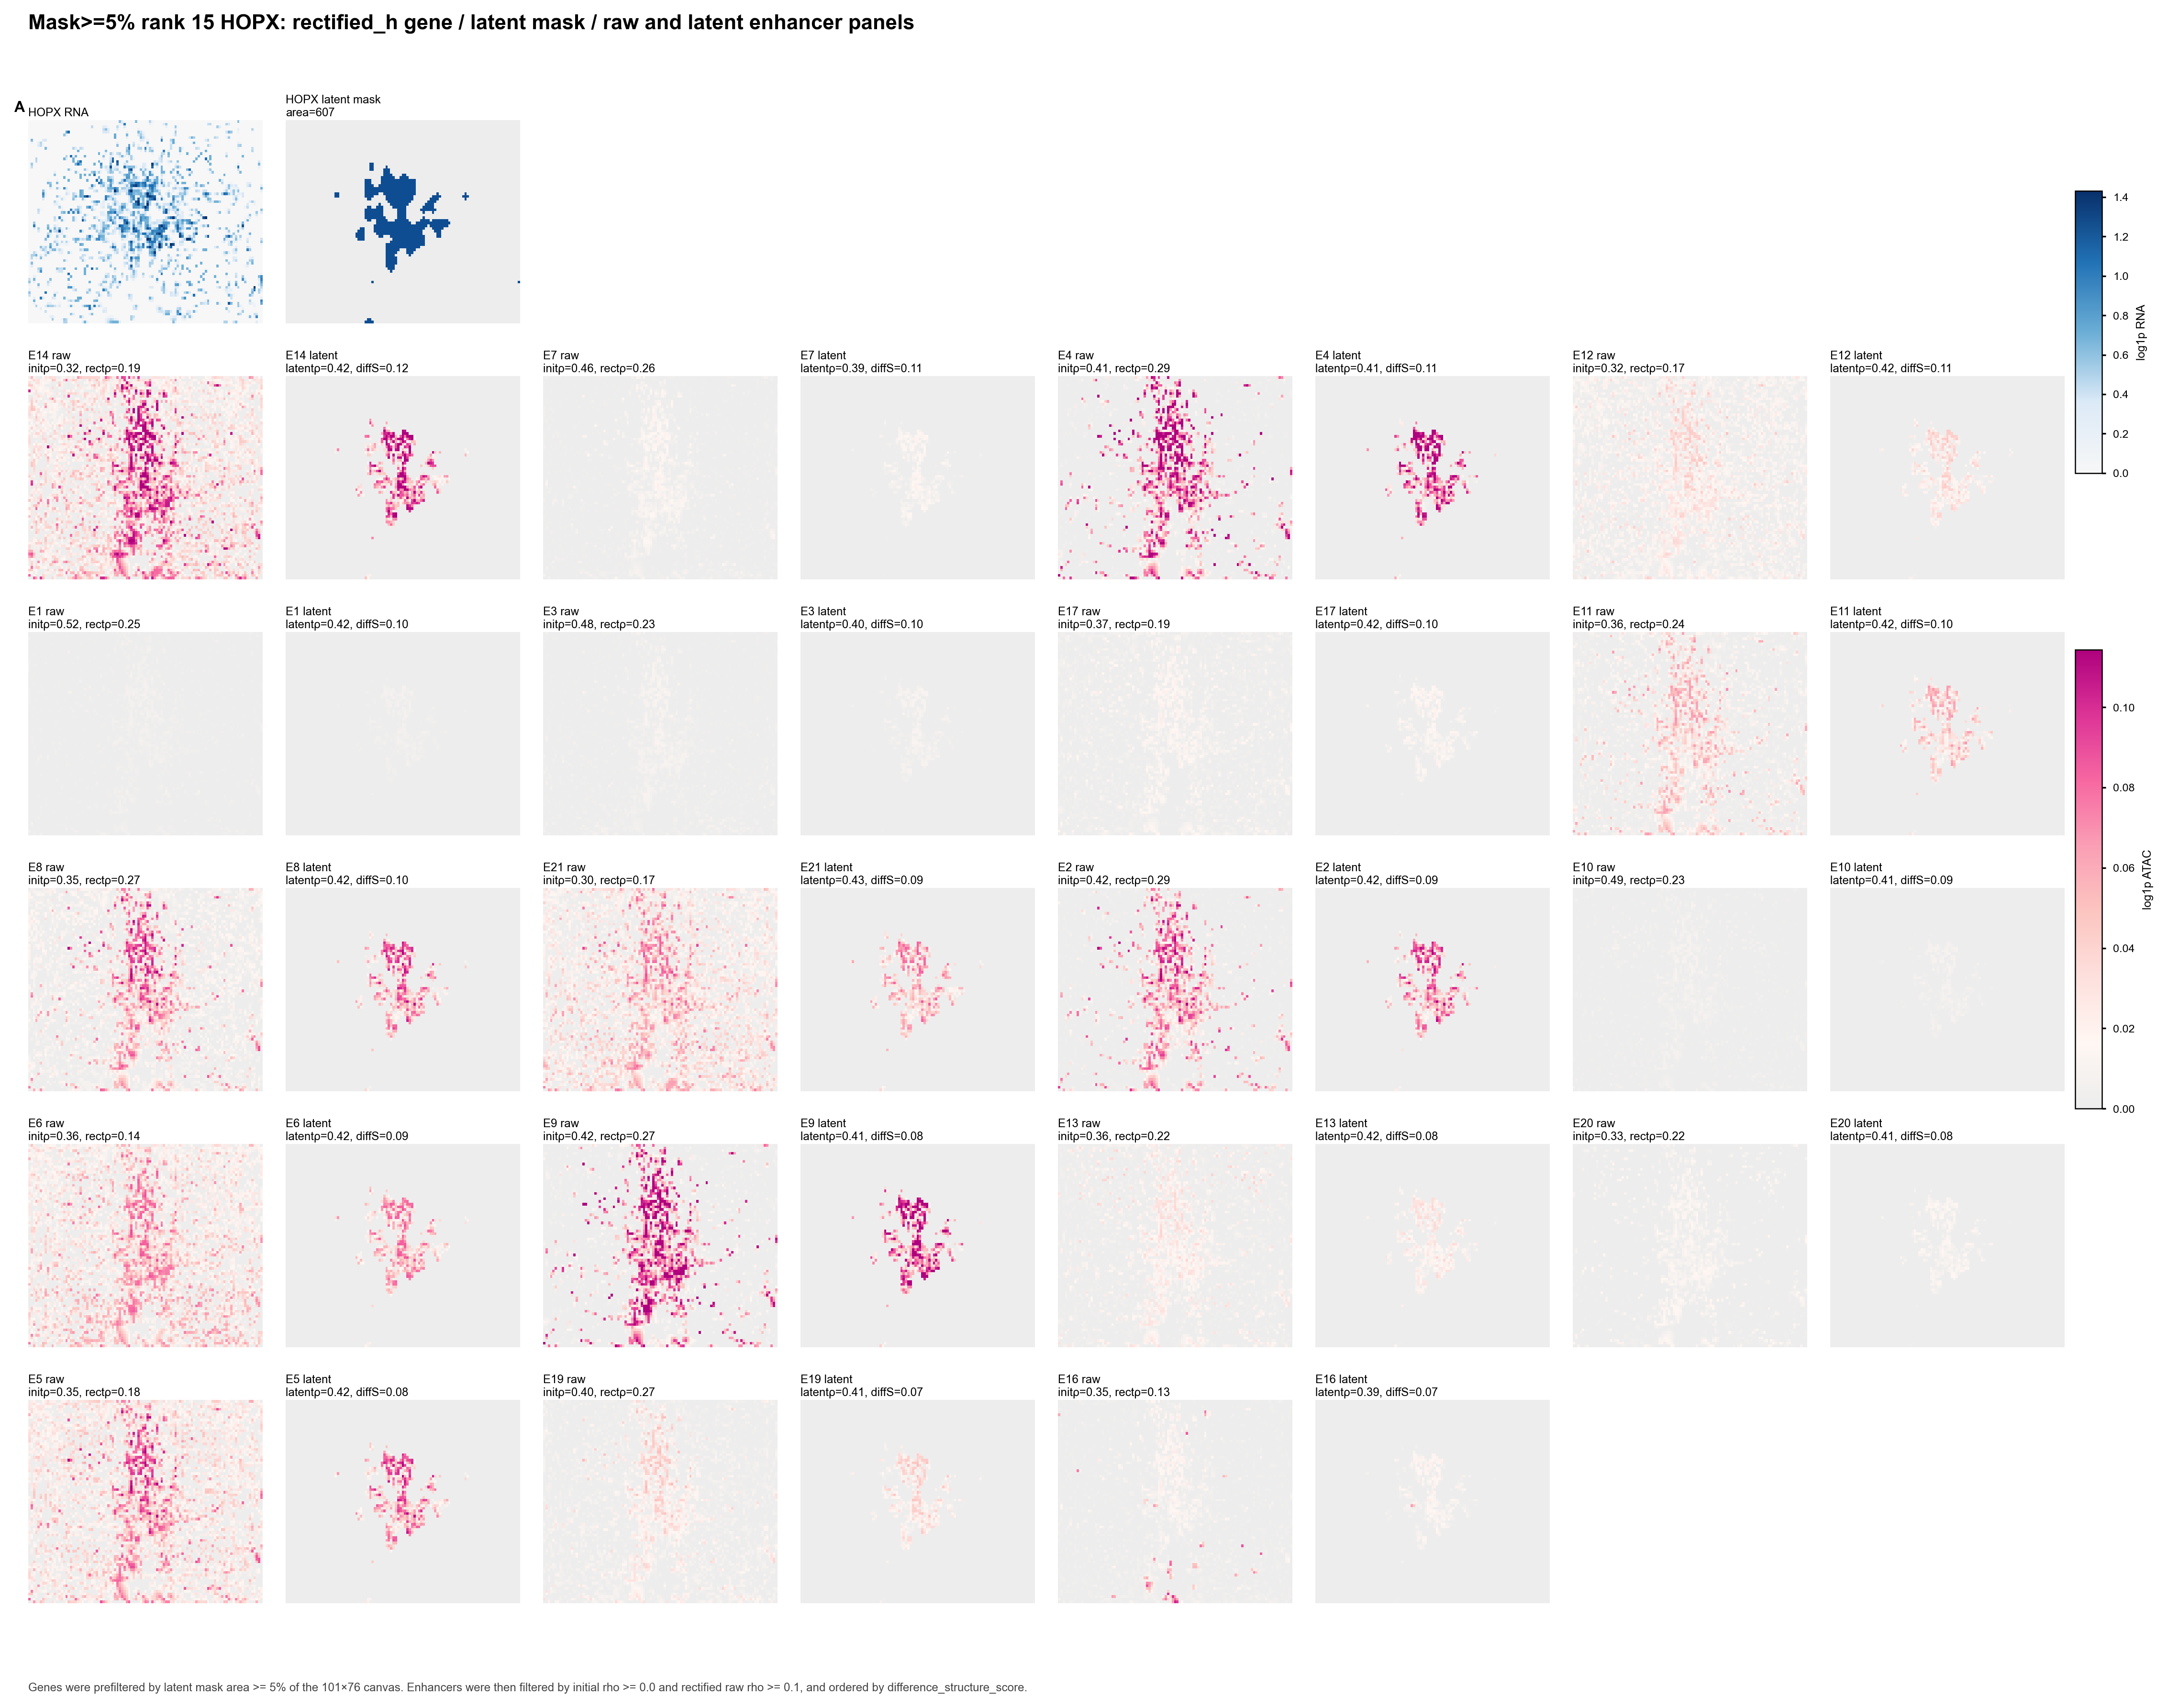

Values plotted in this chart, from the file beside it:
panel_id	enhancer	initial_rho	rectified_raw_rho	latent_state_rho	difference_structure_score	importance	distance
E14	chr4:56544464-56544965	0.3241	0.1922	0.4173	0.1159	0.02619	[-103275]
E7	chr4:56619803-56620304	0.4614	0.2601	0.393	0.1146	0.05617	[-27935]
E4	chr4:56689451-56689952	0.4059	0.2937	0.4104	0.1139	0.07512	[7825]
E12	chr4:56506219-56506720	0.3237	0.1741	0.4154	0.1123	0.03206	[-141519]
E1	chr4:56611734-56612235	0.5162	0.2497	0.417	0.1023	0.08111	[-36005]
E3	chr4:56776976-56777477	0.4752	0.2253	0.3999	0.1022	0.07642	[95349]
E17	chr4:56650698-56651199	0.3744	0.1923	0.4207	0.1002	0.01875	[0]
E11	chr4:56656259-56656760	0.365	0.2388	0.4201	0.09708	0.03409	[0]
E8	chr4:56681467-56681968	0.35	0.2689	0.4162	0.09504	0.07172	[0]
E21	chr4:56655624-56656125	0.3006	0.1681	0.4291	0.09361	0.01273	[0]
E2	chr4:56704356-56704857	0.4161	0.2902	0.4154	0.08893	0.08735	[22729]
E10	chr4:56605414-56605915	0.4875	0.2272	0.4119	0.08802	0.03214	[-42325]
E6	chr4:56655112-56655613	0.3621	0.1415	0.4208	0.08529	0.07304	[0]
E9	chr4:56799181-56799682	0.417	0.2738	0.4107	0.08436	0.05988	[117555]
E13	chr4:56677736-56678237	0.3615	0.2214	0.4197	0.08287	0.02449	[0]
E20	chr4:56707255-56707756	0.3313	0.2246	0.4142	0.07772	0.0183	[25629]
E5	chr4:56800056-56800557	0.3535	0.1783	0.4242	0.07673	0.07927	[118429]
E19	chr4:56631175-56631676	0.4021	0.2692	0.411	0.07481	0.01662	[-16563]
E16	chr4:56786921-56787422	0.3484	0.1259	0.3909	0.07068	0.02043	[105295]
